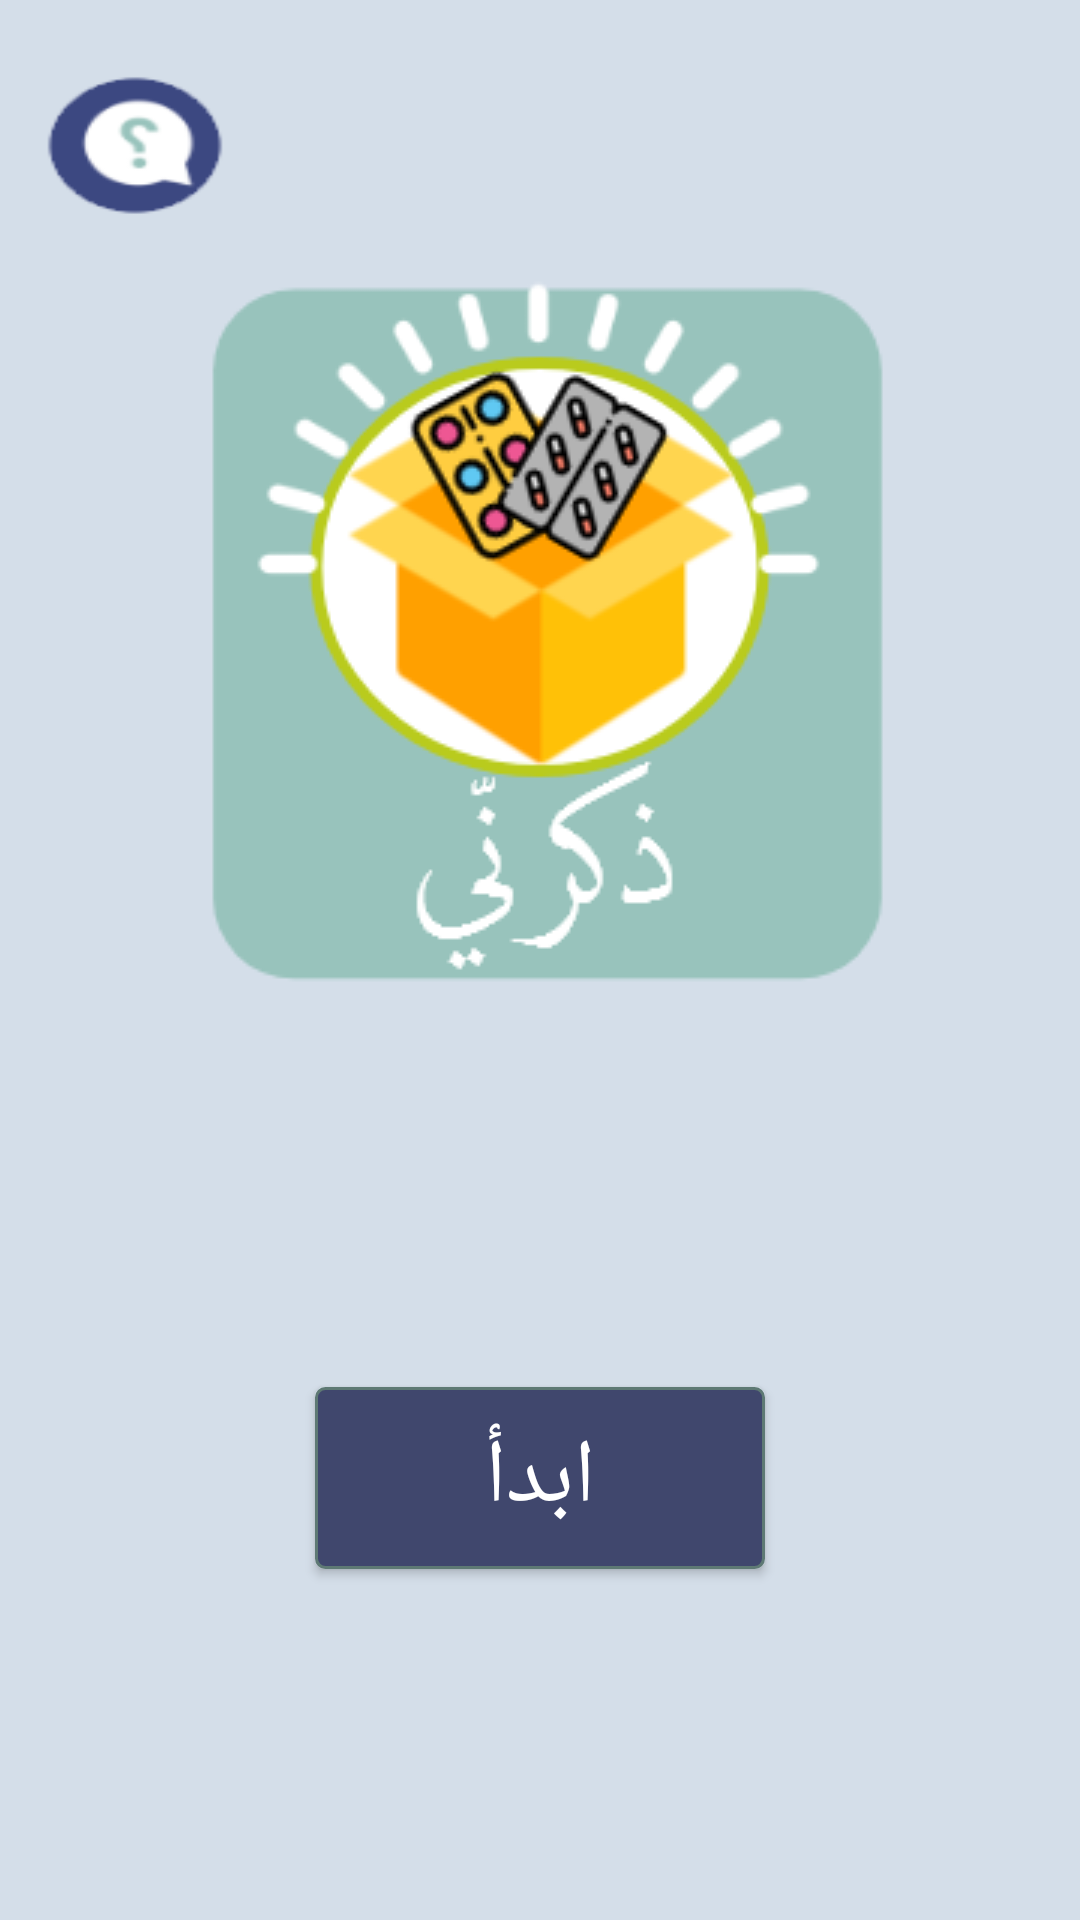

Android layout source for this screen:
<!-- AndroidManifest.xml: application theme AppTheme -->
<!-- res/layout/activity_main.xml -->
<?xml version="1.0" encoding="utf-8"?>
<RelativeLayout xmlns:android="http://schemas.android.com/apk/res/android"
    xmlns:app="http://schemas.android.com/apk/res-auto"
    xmlns:tools="http://schemas.android.com/tools"
    android:layout_width="match_parent"
    android:layout_height="match_parent"

    android:background="@drawable/interfacemain"
    tools:context="com.example.android.pillboxremainder.MainActivity">



    <Button
        android:id="@+id/question"
        android:layout_width="90dp"
        android:layout_height="100dp"
        android:layout_marginLeft="0dp"
        android:layout_marginRight="80dp"
        android:layout_marginTop="10dp"
        android:background="@drawable/questionmark"
        android:gravity="center_vertical|center_horizontal"
        />
    <Button
        android:id="@+id/startButoon"
        android:layout_width="150dp"
        android:layout_height="wrap_content"
        android:padding="10dp"
        android:background="@drawable/buttons"
        android:textColor="#ffffff"
        android:text="ابدأ"
        android:textSize="30dp"
        android:layout_marginBottom="117dp"
        android:layout_alignParentBottom="true"
        android:layout_centerHorizontal="true" />

</RelativeLayout>
<!-- resources referenced by this layout -->
<resources>
  <!-- drawable buttons (drawable) -->
  <?xml version="1.0" encoding="utf-8"?>
  <selector xmlns:android="http://schemas.android.com/apk/res/android" >
      <item android:state_pressed="true" >
          <shape android:shape="rectangle"  >
              <corners android:radius="3dip" />
              <stroke android:width="1dip" android:color="#5e7974" />
              <gradient android:angle="-90" android:startColor="#40476D" android:endColor="#40476D"  />
          </shape>
      </item>
      <item android:state_focused="true">
          <shape android:shape="rectangle"  >
              <corners android:radius="3dip" />
              <stroke android:width="1dip" android:color="#5e7974" />
              <solid android:color="#40476D"/>
          </shape>
      </item>
      <item >
          <shape android:shape="rectangle"  >
              <corners android:radius="3dip" />
              <stroke android:width="1dip" android:color="#5e7974" />
              <gradient android:angle="-90" android:startColor="#40476D" android:endColor="#40476D" />
          </shape>
      </item>
  </selector>
  <!-- drawable interfacemain: png bitmap (drawable-hdpi, 30375 bytes) -->
  <!-- drawable questionmark: png bitmap (drawable-hdpi, 18305 bytes) -->
  <style name="AppTheme" parent="Theme.AppCompat.Light.DarkActionBar">
          
          <item name="colorPrimary">@color/colorPrimary</item>
          <item name="colorPrimaryDark">@color/colorPrimaryDark</item>
          <item name="colorAccent">@color/colorAccent</item>
      </style>
  <color name="colorPrimary">#3F51B5</color>
  <color name="colorPrimaryDark">#303F9F</color>
  <color name="colorAccent">#FF4081</color>
</resources>
